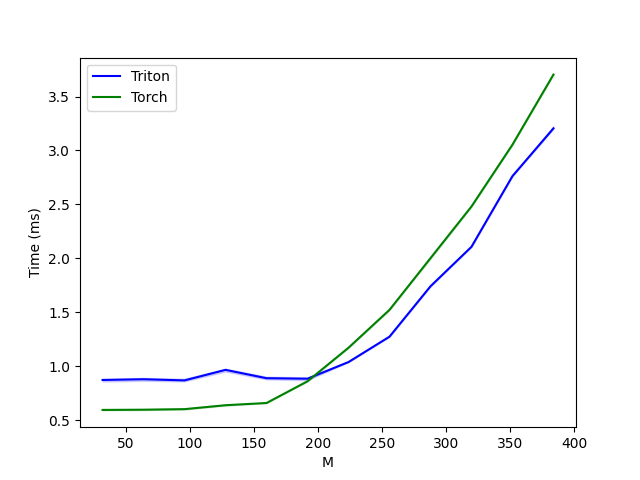

Data behind this chart, as committed beside it:
M, Triton, Torch
32, 0.8716, 0.594
64, 0.8785, 0.596
96, 0.8678, 0.6012
128, 0.9655, 0.6375
160, 0.888, 0.6582
192, 0.8833, 0.8594
224, 1.038, 1.171
256, 1.273, 1.522
288, 1.74, 2.001
320, 2.107, 2.48
352, 2.762, 3.054
384, 3.205, 3.704
